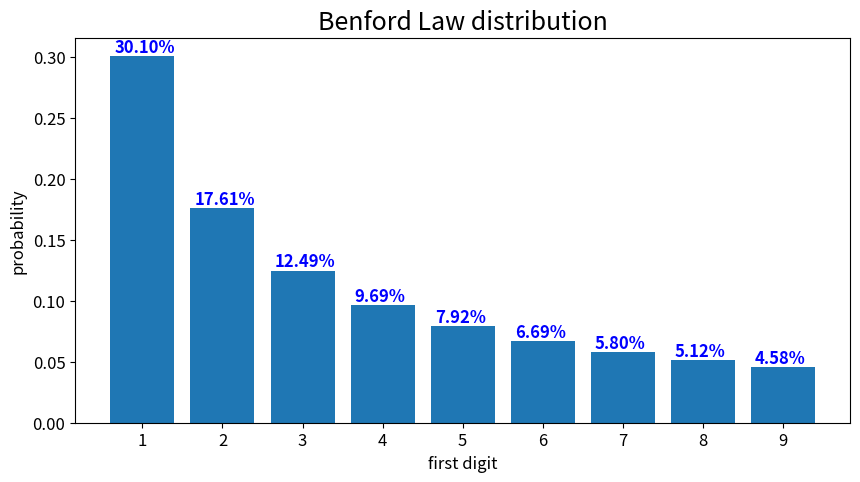

This chart was generated by the following Python code: (Note: this script raises an exception after producing the figure.)
# %% codecell
import numpy as np
import os
import matplotlib.pyplot as plt
from math import log10,log
import scipy.stats


def counter(numbers,rho=None,limit=None):
    dist = {1:0,2:0,3:0,4:0,5:0,6:0,7:0,8:0,9:0}
    count = 0
    numbers_modified = []
    for num in numbers:
        if rho:
            num = int(num * rho)
        if limit:
            if num > limit:
                continue
        try:
            digit = int(str(num)[0])
            if digit < 1:
                continue
            dist[digit] = dist[digit] + 1
            count = count + 1
            numbers_modified.append(num)
        except:
            pass

    x = list(range(1,10))
    y = [dist[i]/count for i in x]
    t = [log10(1+1.0/i) for i in x]

    x = np.array(x)
    y = np.array(y)
    t = np.array(t)

    return x, y, t, min(numbers_modified), max(numbers_modified), len(numbers_modified)

def benford(numbers,title,limit=None,ax=None,rho=None):
    x, y, t, inf, sup, num= counter(numbers,limit=limit,rho=rho)
    if ax is None:
        f, ax = plt.subplots(figsize = (10,5))

    l1 = ax.bar(x,y,label='real data')

    l2, = ax.plot(x,t,'r-o',label='ideal benford')
    ax.legend(handles=[l1,l2], loc='best')

    jsd = jensen_shannon_distance(y,t)

    emd = earth_movers_distance(y,t)
    ax.title.set_text(title + f'\nJSD={jsd:.3f}\nWD={emd:.3f}\nrange: {inf}-{sup}')
    #ax.title.set_text(title + f'\nJSD={np.exp(jsd):.3f}\nrange: {inf}-{sup}')
    return


    #mse = np.mean(np.square(y-t))
    #mae = np.mean(np.abs(y-t))
    #ksd = Kolmogorov_Smirnov_distance(y,t)
    #csd = Chi_square_distance(y,t)
    #bd = Bhattacharyya_distance(y,t)
    #hd = Hellinger_distance(y,t)
    #l = lambda_distance(y,t,0.5)
    #plt.title(title + '\n\nmse={}\nmae={},\nJSD={}\nKSD={}\nKLD={}\ncsd={}\nBD={}\nHD={}\nlambda={}'.format(mse,mae,jsd,ksd,kld,csd,bd,hd,l))


def distance(numbers,rho=None,limit=None):#previous name was normalize
    x, y, t, inf, sup, num = counter(numbers,rho=rho,limit=limit)
    jsd = jensen_shannon_distance(y,t)
    emd = earth_movers_distance(y,t)

    return jsd, emd, inf, sup, num


def jensen_shannon_distance(p,q):
    """
    method to compute the Jenson-Shannon Distance
    between two probability distributions
    """

    # convert the vectors into numpy arrays in case that they aren't
    p = np.array(p)
    q = np.array(q)

    # calculate m
    m = (p + q) / 2

    # compute Jensen Shannon Divergence
    divergence = (scipy.stats.entropy(p, m) + scipy.stats.entropy(q, m)) / 2

    # compute the Jensen Shannon Distance
    distance = np.sqrt(divergence)

    return distance


def earth_movers_distance(p,q):
    dist = [i for i in range(1,10)]
    return scipy.stats.wasserstein_distance(dist,dist,p,q)



def Kolmogorov_Smirnov_distance(p,q):
    p = p.cumsum()
    q = q.cumsum()

    distance = np.max(np.abs(p-q))
    return distance

def Kullback_Leibler_divergence(p,q):
    #divergence = scipy.stats.entropy(p, q) + scipy.stats.entropy(q, p)
    divergence = scipy.stats.entropy(p, q)
    #distance = np.sqrt(divergence)

    return divergence

def lambda_distance(p,q,ld):

    divergence = ld*scipy.stats.entropy(p, ld*p+(1-ld)*q) + (1-ld)*scipy.stats.entropy(q, (1-ld)*p+ld*q)
    distance = np.sqrt(divergence)

    return distance

def Bhattacharyya_distance(p,q):
    BC = np.sum(np.sqrt(p*q))
    distance = -log(BC)
    return distance

def Hellinger_distance(p,q):
    BC = np.sum(np.sqrt(p*q))
    distance = np.sqrt(1-BC)
    return distance

def Chi_square_distance(p,q):
    distance = 0.5 * np.sum(np.square(p-q)/(p+q))
    return distance


# %%
if __name__ == "__main__":
    plt.rcParams['font.size'] = 12
    x = list(range(1,10))
    y = [log10(1+1.0/i) for i in x]
    f, ax = plt.subplots(figsize = (10,5))


    #ax.legend(handles=[l1], loc='best')
    for i, v in enumerate(y):
        ax.text(i + 0.650, v + .003, f'{100*v:.2f}%', color='blue', fontweight='bold')
    l1 = ax.bar(x,y,label='real data')
    plt.rcParams['font.size'] = 15
    plt.xticks(x)
    plt.xlabel('first digit')
    ax.set_ylabel('probability')
    plt.title('Benford Law distribution')
    plt.savefig('saved_images/benford.png',dpi=300,bbox_inches='tight')
